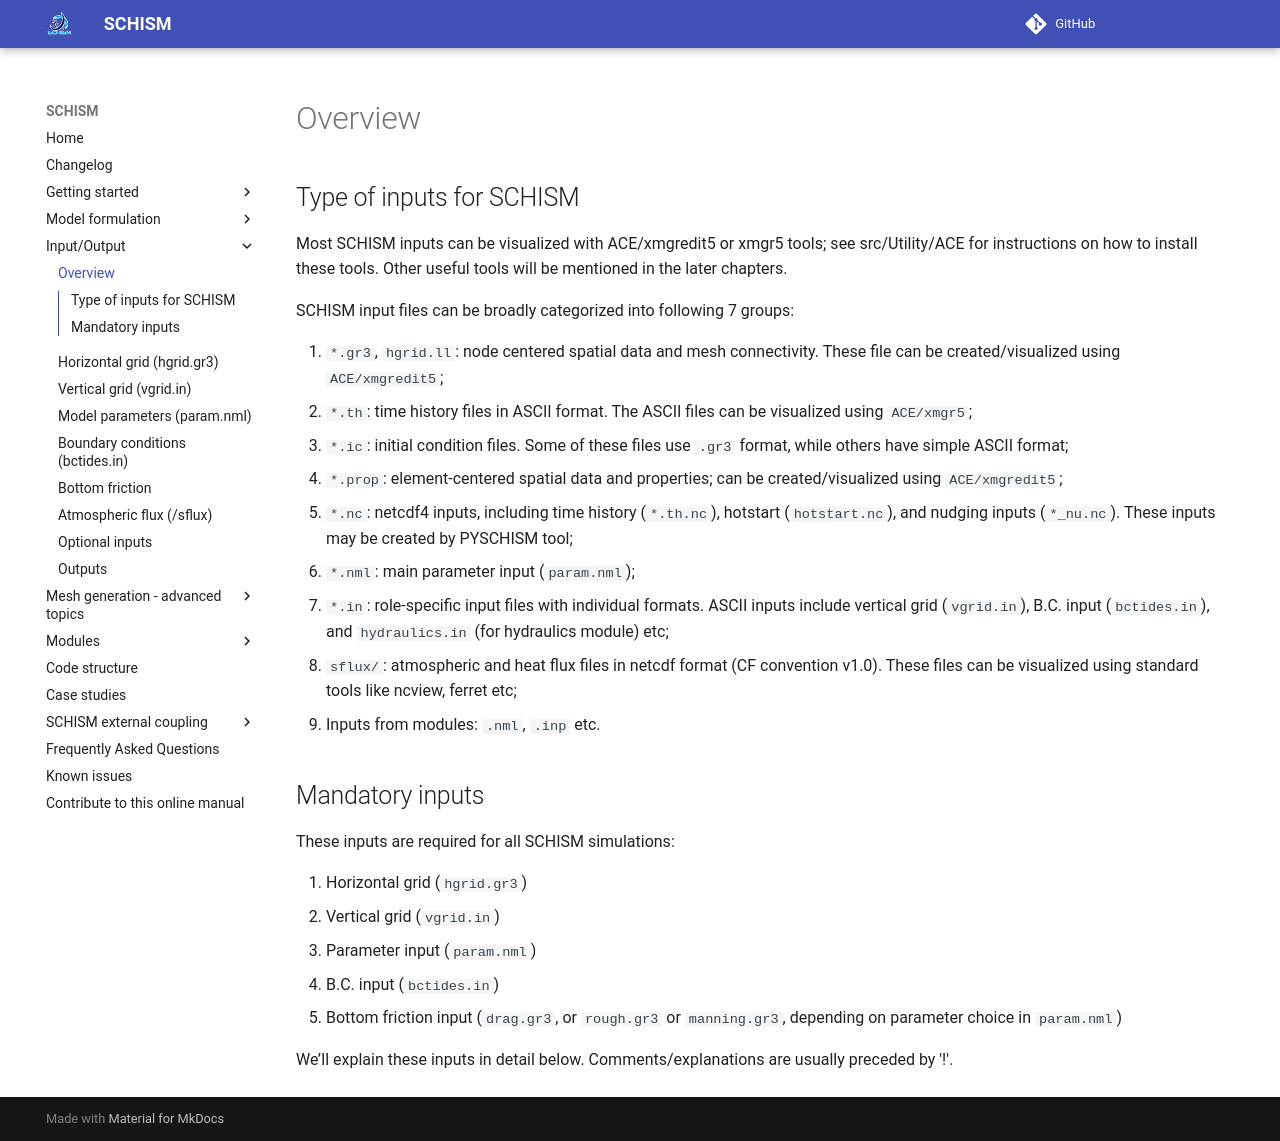

repository: schism-dev/schism · page: master/input-output/overview.html · generator: mkdocs

## Type of inputs for SCHISM
Most SCHISM inputs can be visualized with ACE/xmgredit5 or xmgr5 tools; see src/Utility/ACE for instructions on how to install these tools. Other useful tools will be mentioned in the later chapters.

SCHISM input files can be broadly categorized into following 7 groups:

1. `*.gr3`, `hgrid.ll`: node centered spatial data and mesh connectivity. These file can be created/visualized using `ACE/xmgredit5`;
2. `*.th`: time history files in ASCII format. The ASCII files can be visualized using `ACE/xmgr5`;
3. `*.ic`: initial condition files. Some of these files use `.gr3` format, while others have simple ASCII format;
4. `*.prop`: element-centered spatial data and properties; can be created/visualized using `ACE/xmgredit5`;
5. `*.nc`: netcdf4 inputs, including time history (`*.th.nc`), hotstart (`hotstart.nc`), and nudging inputs (`*_nu.nc`). These inputs may be created by PYSCHISM tool;
6. `*.nml`: main parameter input (`param.nml`);
7. `*.in`: role-specific input files with individual formats. ASCII inputs include vertical grid (`vgrid.in`), B.C. input (`bctides.in`), and `hydraulics.in` (for hydraulics module) etc;
8. `sflux/`: atmospheric and heat flux files in netcdf format (CF convention v1.0). These files can be visualized using standard tools like ncview, ferret etc;
9. Inputs from modules: `.nml`, `.inp` etc.

## Mandatory inputs
These inputs are required for all SCHISM simulations:

1. Horizontal grid (`hgrid.gr3`)
2. Vertical grid (`vgrid.in`)
3. Parameter input (`param.nml`)
4. B.C. input (`bctides.in`)
5. Bottom friction input (`drag.gr3`, or `rough.gr3` or `manning.gr3`, depending on parameter choice in `param.nml`)

We’ll explain these inputs in detail below. Comments/explanations are usually preceded by '!'.
